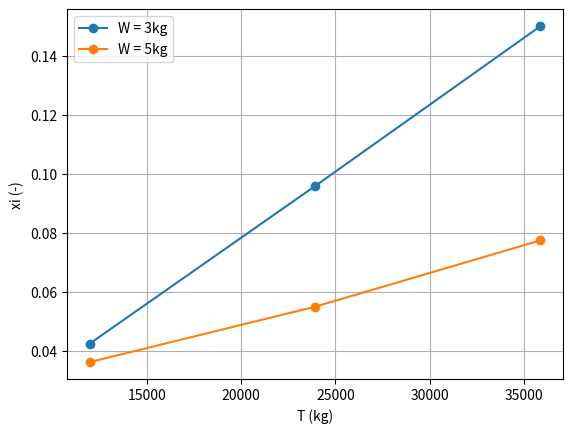

Here is the Python script that generated this plot: (Note: this script raises an exception after producing the figure.)
import numpy as np
import matplotlib.pyplot as plt


data52 = [ # W kg, T kg, xi -
    3, 1, 0.042435424,
    3, 2, 0.095823096,
    3, 3, 0.15,
    5, 1, 0.036199095,
    5, 2, 0.054973822,
    5, 3, 0.077452668
]

W, T, xi = np.array(data52).reshape(-1, 3).T

fig, ax = plt.subplots()

circumference = 3.4 / 12 # 12 v / (v / m) = m
eff_R = 1e3 * circumference / (2 * np.pi)
drum_R = 74 / 2 * 1e-3
g = 9.81
print(" effective tyre rolling radius R = ", eff_R, "mm")

X = T * g * eff_R / drum_R
Z = W * g * (735-465)/(900-735)

# separate W into 5kg and 3kg

plt.plot(
    X[W == 3], xi[W == 3], 'o-', label='W = 3kg'
)
plt.plot(
    X[W == 5], xi[W == 5], 'o-', label='W = 5kg'
)

plt.xlabel('T (kg)')
plt.ylabel('xi (-)')
plt.grid()
plt.legend()

plt.savefig('IIB/4C8/52.png', dpi=300)
plt.show()
